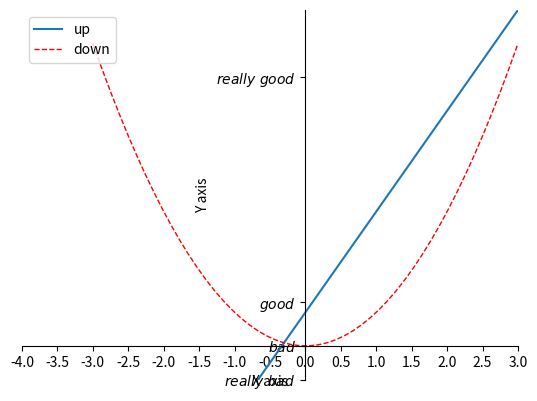

Generate this figure with matplotlib:
import matplotlib.pyplot as plt
import numpy as np

x = np.linspace(-3, 3, 50)
y1 = x**2
y2 = x*3+1

plt.figure(num=1)
l1, = plt.plot(x, y2, label='liner')
l2, = plt.plot(x, y1, color='red', linewidth=1.0, linestyle='--', label='square')

plt.xlim(-4, 3)
plt.ylim(-1, 10)
plt.xlabel('X axis')
plt.ylabel('Y axis')
new_ticks = np.linspace(-4, 3, 15)
plt.xticks(new_ticks)
plt.yticks([-1, 0, 1.3, 8], [r'$really\ bad$', r'$bad$', r'$good$', r'$really\ good$'])
# to use '$ $' for math text and nice looking, e.g. '$\pi$'

# gca = 'get current axis'
ax = plt.gca()
ax.spines['right'].set_color('none')
ax.spines['top'].set_color('none')
ax.xaxis.set_ticks_position('bottom')# ACCEPTS: [ 'top' | 'bottom' | 'both' | 'default' | 'none' ]
ax.yaxis.set_ticks_position('left')
ax.spines['bottom'].set_position(('data', 0))# data: depend on y data
ax.spines['left'].set_position(('data', 0))

plt.legend(handles=[l1, l2], labels=['up', 'down'],  loc='upper left')
"""legend( handles=(line1, line2, line3),
           labels=('label1', 'label2', 'label3'),
           'upper right')
    The *loc* location codes are::
          'best' : 0,          (currently not supported for figure legends)
          'upper right'  : 1,
          'upper left'   : 2,
          'lower left'   : 3,
          'lower right'  : 4,
          'right'        : 5,
          'center left'  : 6,
          'center right' : 7,
          'lower center' : 8,
          'upper center' : 9,
          'center'       : 10,"""

plt.show()